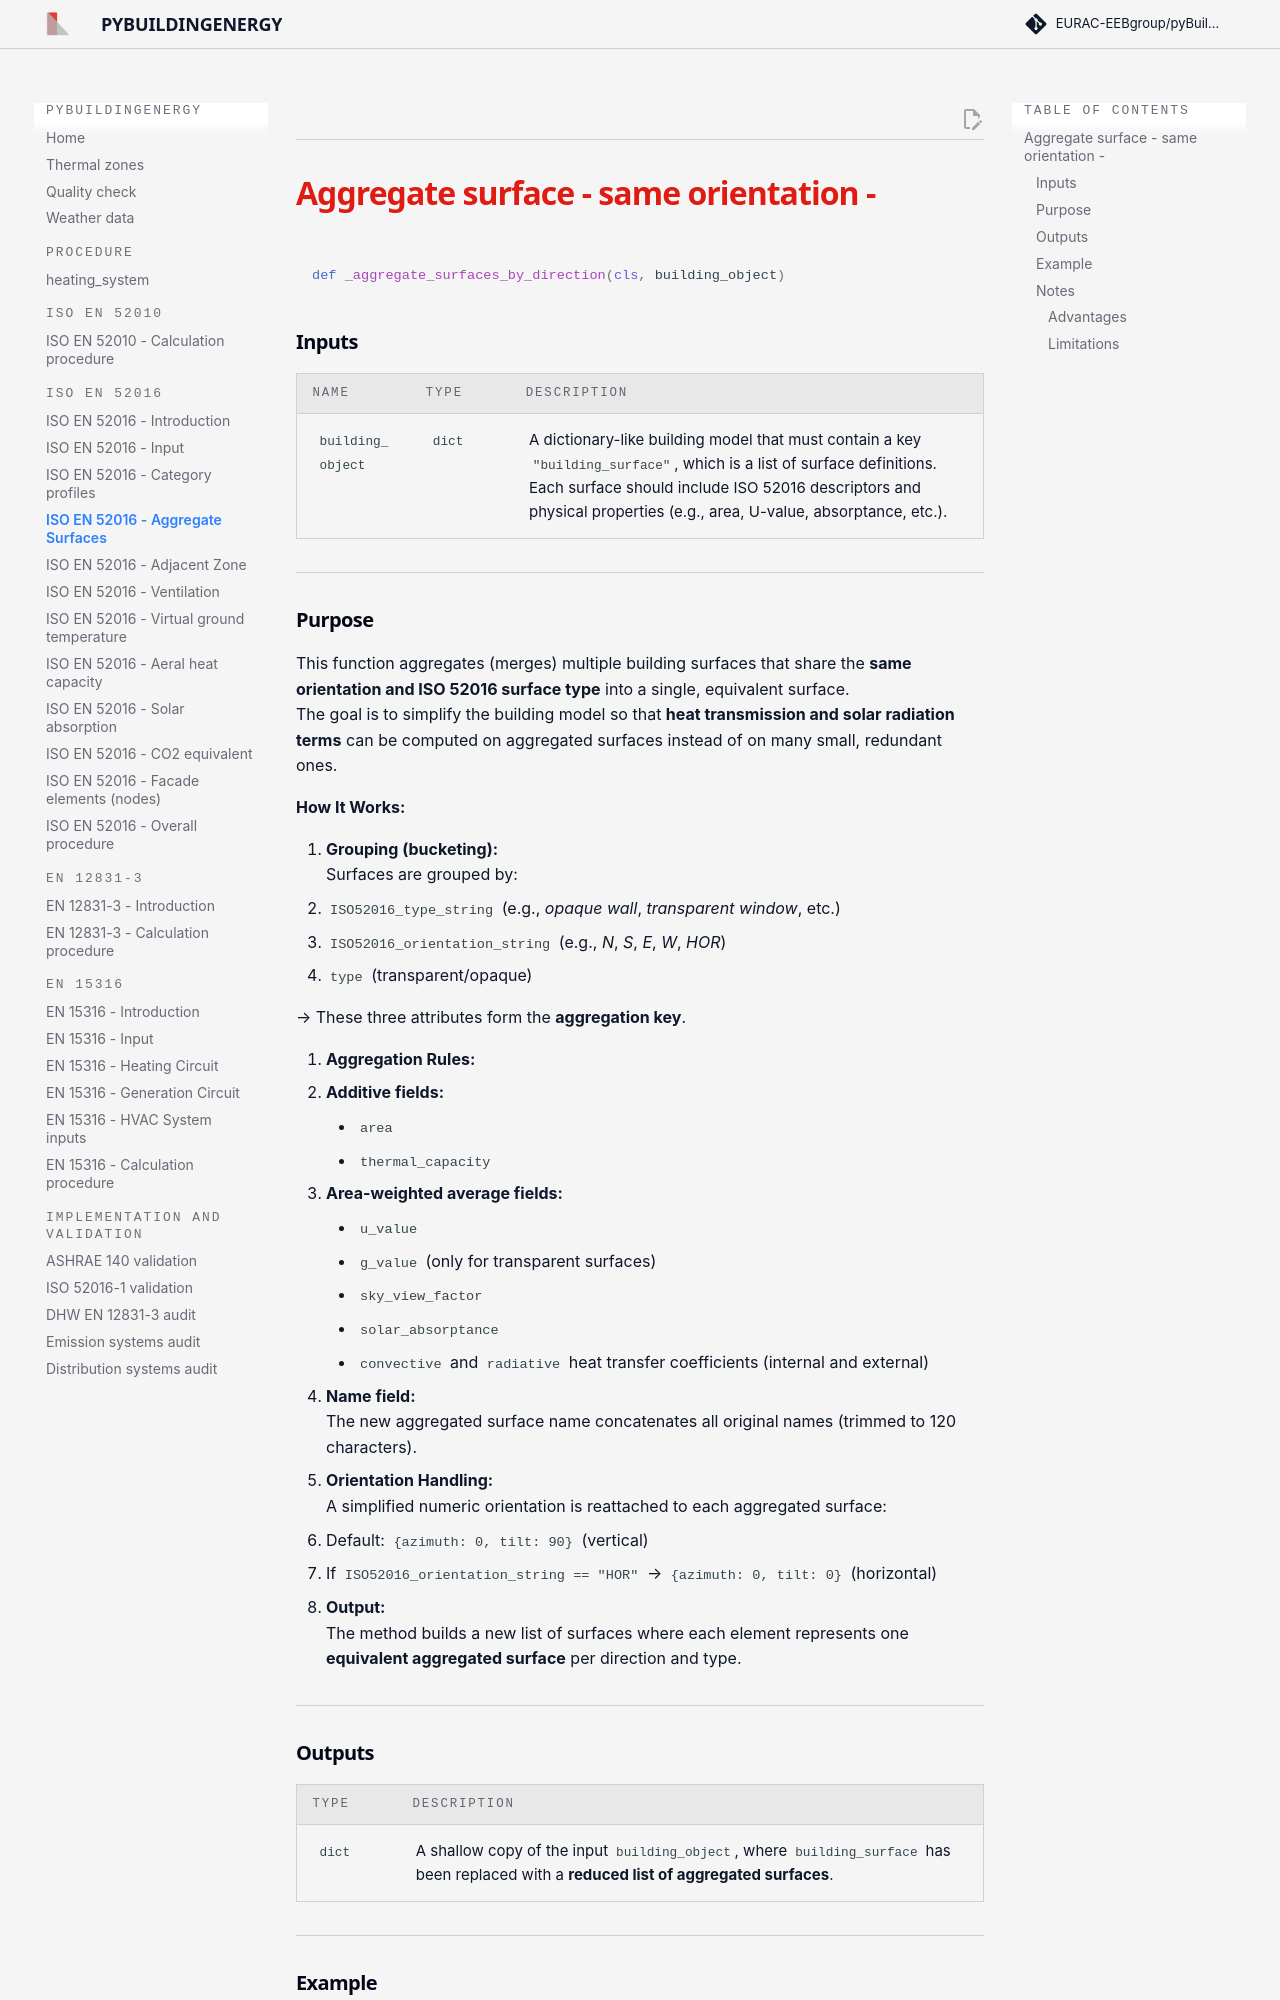

repository: EURAC-EEBgroup/pybuildingenergy-docs · page: iso_52016_aggregate_surface/index.html · generator: mkdocs

## <h1 style="color:#df1b12; margin-bottom:0px; font-weight:bold"><strong>Aggregate surface - same orientation - </strong></h1>


```python
def _aggregate_surfaces_by_direction(cls, building_object)
```

### Inputs
| Name | Type | Description |
|------|------|--------------|
| `building_object` | `dict` | A dictionary-like building model that must contain a key `"building_surface"`, which is a list of surface definitions. Each surface should include ISO 52016 descriptors and physical properties (e.g., area, U-value, absorptance, etc.). |

---

### Purpose
This function aggregates (merges) multiple building surfaces that share the **same orientation and ISO 52016 surface type** into a single, equivalent surface.  
The goal is to simplify the building model so that **heat transmission and solar radiation terms** can be computed on aggregated surfaces instead of on many small, redundant ones.


**How It Works:**

1. **Grouping (bucketing):**  
   Surfaces are grouped by:
   - `ISO52016_type_string` (e.g., *opaque wall*, *transparent window*, etc.)
   - `ISO52016_orientation_string` (e.g., *N*, *S*, *E*, *W*, *HOR*)
   - `type` (transparent/opaque)

   → These three attributes form the **aggregation key**.

2. **Aggregation Rules:**
   - **Additive fields:**  
     - `area`  
     - `thermal_capacity`
   - **Area-weighted average fields:**  
     - `u_value`  
     - `g_value` (only for transparent surfaces)  
     - `sky_view_factor`  
     - `solar_absorptance`  
     - `convective` and `radiative` heat transfer coefficients (internal and external)
   - **Name field:**  
     The new aggregated surface name concatenates all original names (trimmed to 120 characters).

3. **Orientation Handling:**  
   A simplified numeric orientation is reattached to each aggregated surface:
   - Default: `{azimuth: 0, tilt: 90}` (vertical)
   - If `ISO52016_orientation_string == "HOR"` → `{azimuth: 0, tilt: 0}` (horizontal)

4. **Output:**  
   The method builds a new list of surfaces where each element represents one **equivalent aggregated surface** per direction and type.


---


### Outputs
| Type | Description |
|------|--------------|
| `dict` | A shallow copy of the input `building_object`, where `building_surface` has been replaced with a **reduced list of aggregated surfaces**. |


---
